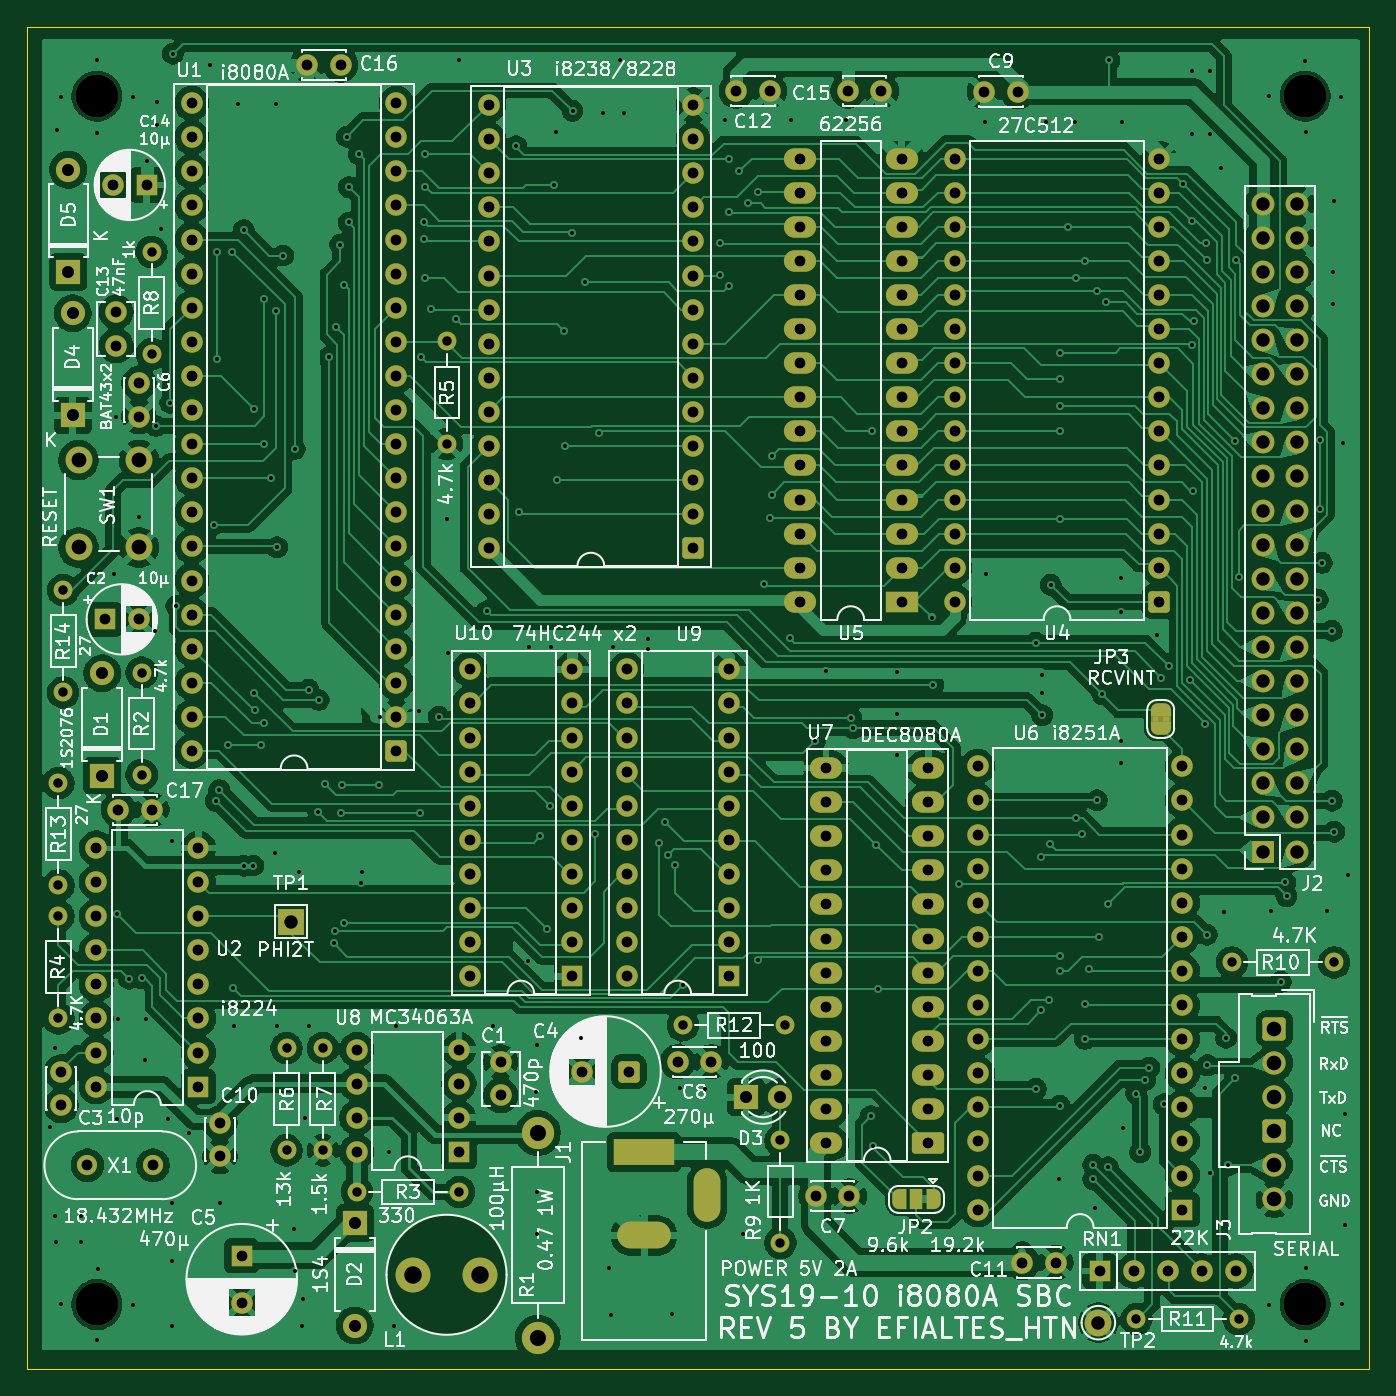
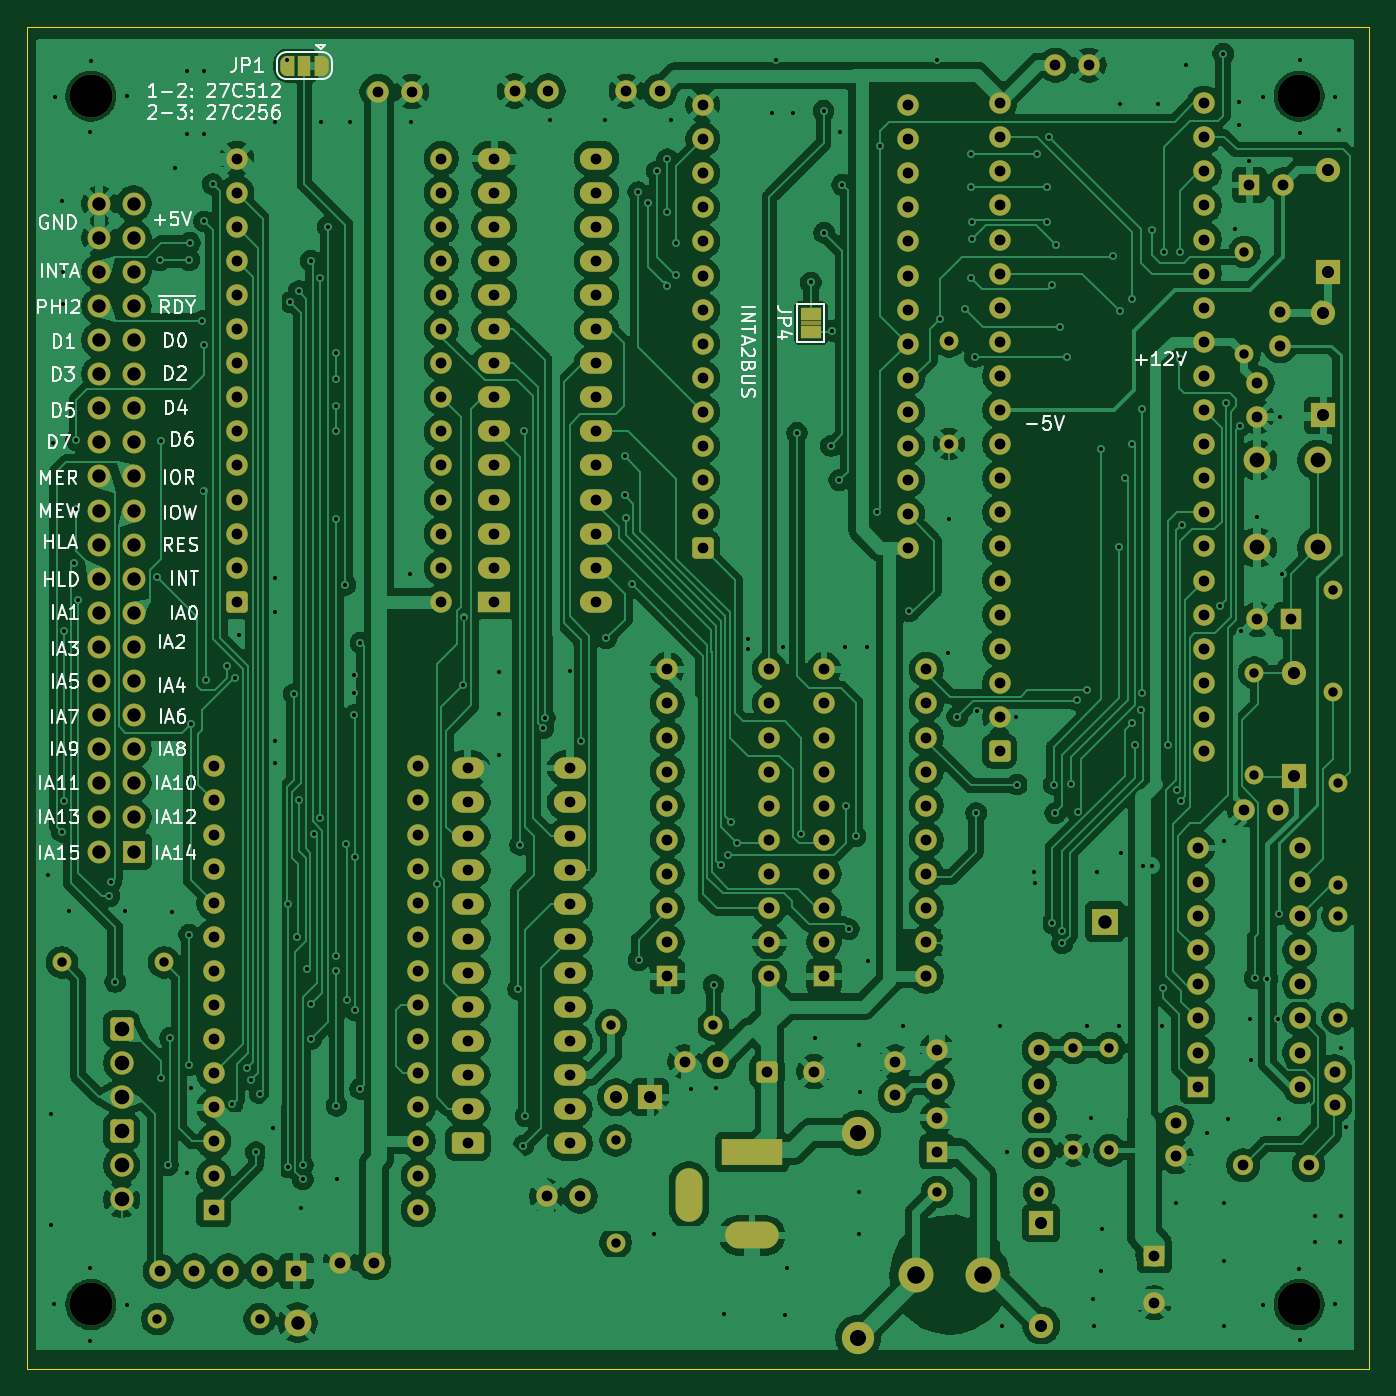
Circuit board: 10 layer files. Board 100.0 x 100.0 mm.
- bottom_copper: SYS19-10-B_Cu.gbr (486991 bytes)
- bottom_mask: SYS19-10-B_Mask.gbr (14887 bytes)
- paste: SYS19-10-B_Paste.gbr (463 bytes)
- bottom_silk: SYS19-10-B_Silkscreen.gbr (57306 bytes)
- outline: SYS19-10-Edge_Cuts.gbr (625 bytes)
- top_copper: SYS19-10-F_Cu.gbr (429112 bytes)
- top_mask: SYS19-10-F_Mask.gbr (15909 bytes)
- paste: SYS19-10-F_Paste.gbr (463 bytes)
- top_silk: SYS19-10-F_Silkscreen.gbr (251452 bytes)
- drill: SYS19-10.drl (13041 bytes)

=== bottom_copper: SYS19-10-B_Cu.gbr (486991 bytes, source omitted) ===
=== bottom_mask: SYS19-10-B_Mask.gbr (14887 bytes, source omitted) ===
=== paste: SYS19-10-B_Paste.gbr ===
%TF.GenerationSoftware,KiCad,Pcbnew,9.0.7*%
%TF.CreationDate,2026-03-01T15:46:25+09:00*%
%TF.ProjectId,SYS19-10,53595331-392d-4313-902e-6b696361645f,5*%
%TF.SameCoordinates,Original*%
%TF.FileFunction,Paste,Bot*%
%TF.FilePolarity,Positive*%
%FSLAX46Y46*%
G04 Gerber Fmt 4.6, Leading zero omitted, Abs format (unit mm)*
G04 Created by KiCad (PCBNEW 9.0.7) date 2026-03-01 15:46:25*
%MOMM*%
%LPD*%
G01*
G04 APERTURE LIST*
G04 APERTURE END LIST*
M02*

=== bottom_silk: SYS19-10-B_Silkscreen.gbr (57306 bytes, source omitted) ===
=== outline: SYS19-10-Edge_Cuts.gbr ===
%TF.GenerationSoftware,KiCad,Pcbnew,9.0.7*%
%TF.CreationDate,2026-03-01T15:46:25+09:00*%
%TF.ProjectId,SYS19-10,53595331-392d-4313-902e-6b696361645f,5*%
%TF.SameCoordinates,Original*%
%TF.FileFunction,Profile,NP*%
%FSLAX46Y46*%
G04 Gerber Fmt 4.6, Leading zero omitted, Abs format (unit mm)*
G04 Created by KiCad (PCBNEW 9.0.7) date 2026-03-01 15:46:25*
%MOMM*%
%LPD*%
G01*
G04 APERTURE LIST*
%TA.AperFunction,Profile*%
%ADD10C,0.100000*%
%TD*%
G04 APERTURE END LIST*
D10*
X49767500Y-49817000D02*
X149767500Y-49817000D01*
X149767500Y-149817000D01*
X49767500Y-149817000D01*
X49767500Y-49817000D01*
M02*

=== top_copper: SYS19-10-F_Cu.gbr (429112 bytes, source omitted) ===
=== top_mask: SYS19-10-F_Mask.gbr (15909 bytes, source omitted) ===
=== paste: SYS19-10-F_Paste.gbr ===
%TF.GenerationSoftware,KiCad,Pcbnew,9.0.7*%
%TF.CreationDate,2026-03-01T15:46:25+09:00*%
%TF.ProjectId,SYS19-10,53595331-392d-4313-902e-6b696361645f,5*%
%TF.SameCoordinates,Original*%
%TF.FileFunction,Paste,Top*%
%TF.FilePolarity,Positive*%
%FSLAX46Y46*%
G04 Gerber Fmt 4.6, Leading zero omitted, Abs format (unit mm)*
G04 Created by KiCad (PCBNEW 9.0.7) date 2026-03-01 15:46:25*
%MOMM*%
%LPD*%
G01*
G04 APERTURE LIST*
G04 APERTURE END LIST*
M02*

=== top_silk: SYS19-10-F_Silkscreen.gbr (251452 bytes, source omitted) ===
=== drill: SYS19-10.drl (13041 bytes, source omitted) ===
